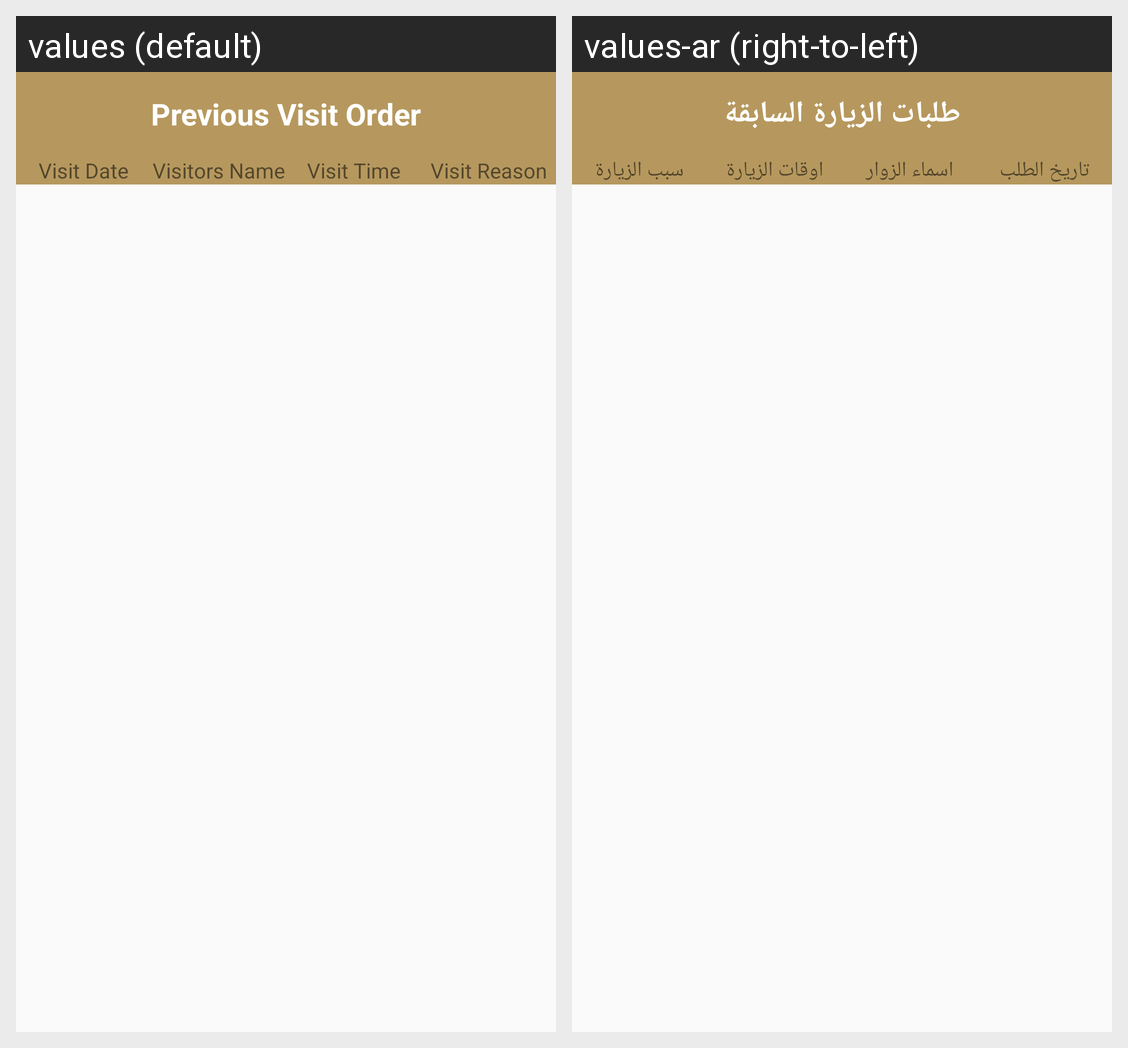

For this localized Android screen grid, give each drawn string resource with its value in every locale shown.
Android screen res/layout/activity_previouse_visit_order.xml rendered under 2 locales, left to right: values (default), values-ar (right-to-left). Device: Nexus 5 (rendered at 1080×1920; each locale shown at half size, 540×960, under a caption strip naming it); theme AppTheme.NoActionBar.
Strings drawn on this screen, with the default value and each locale's value (text and hints the layout hard-codes, and strings that could not be matched under every locale, appear in the picture but are not listed):

PreviousVisit_text_title
  values: Previous Visit Order
  values-ar: طلبات الزيارة السابقة

PreviousVisit_text_date_visit
  values: Visit Date
  values-ar: تاريخ الطلب

PreviousVisit_text_visit_name
  values: Visitors Name
  values-ar: اسماء الزوار

PreviousVisit_text_visit_Time
  values: Visit Time
  values-ar: اوقات الزيارة

PreviousVisit_text_visit_Reason
  values: Visit Reason
  values-ar: سبب الزيارة
